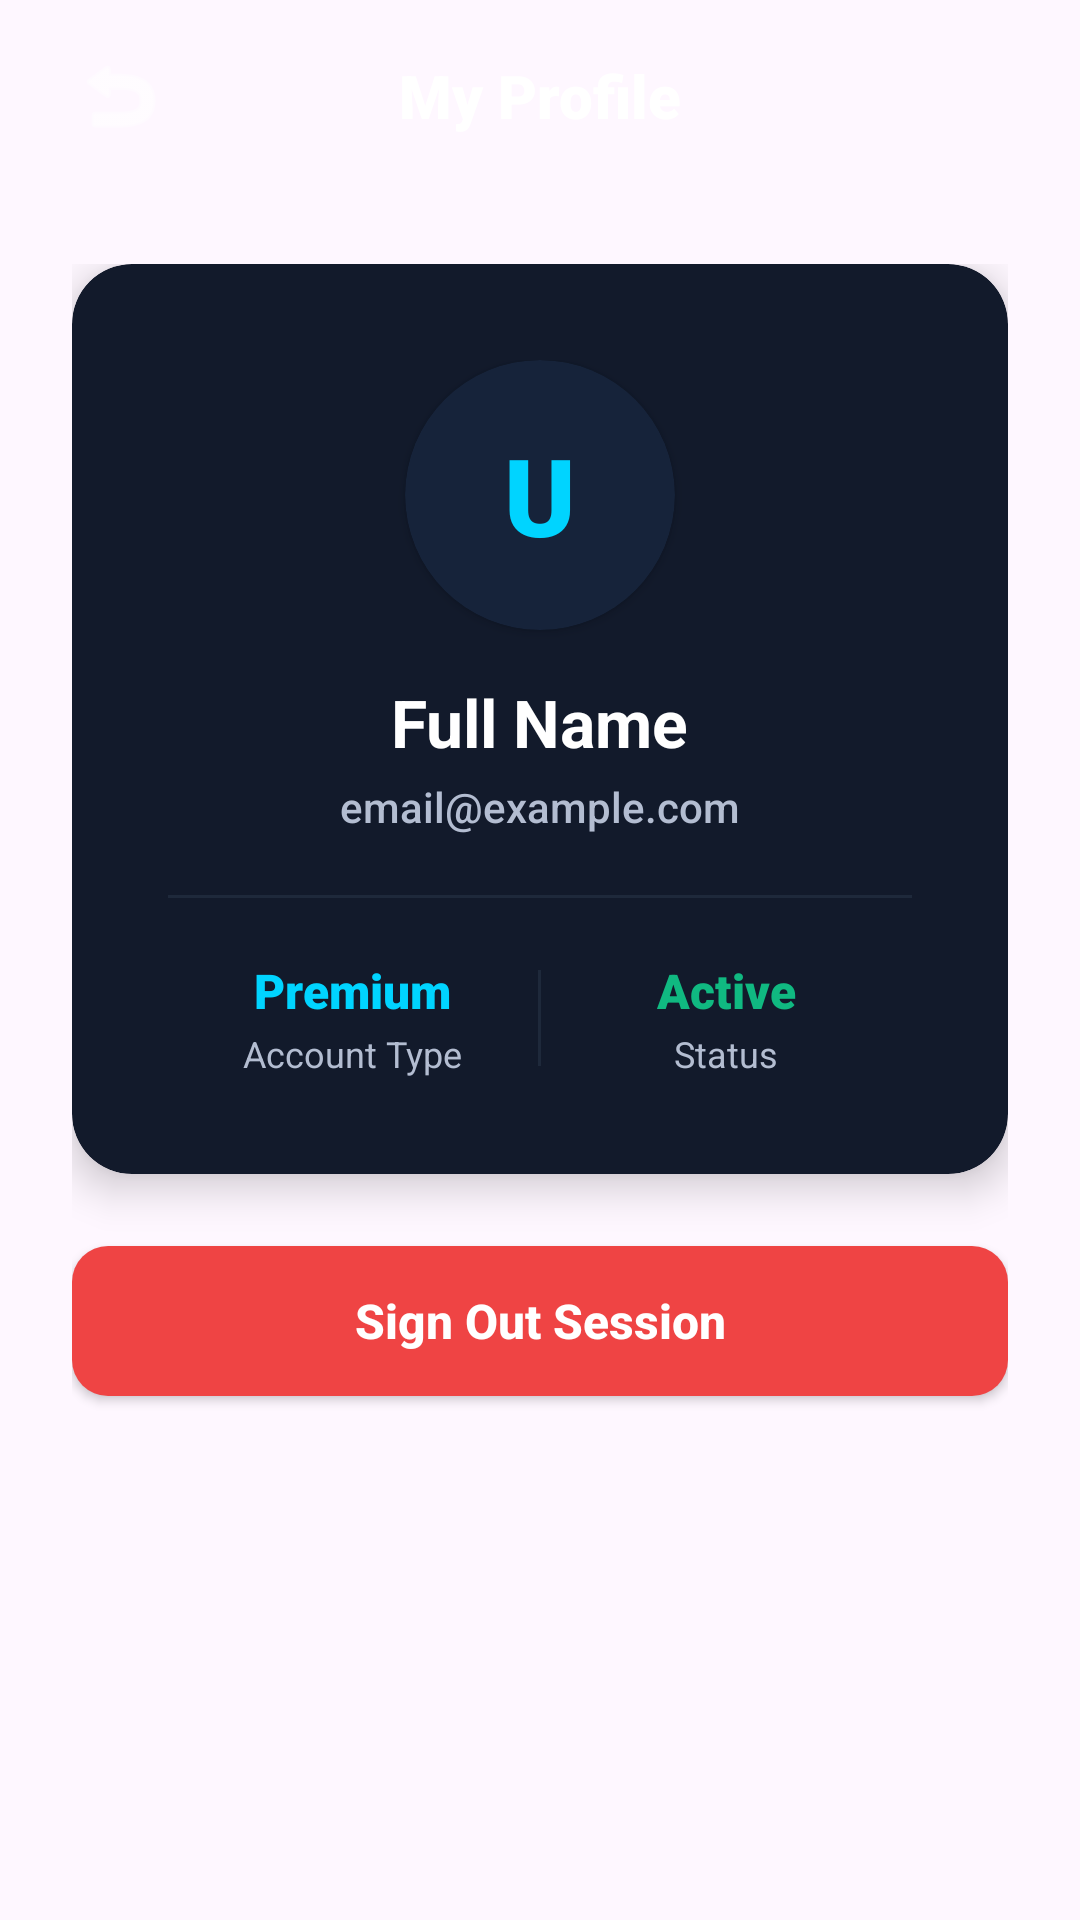

Reconstruct the res/layout file that produces this screen, plus the resources it refers to.
<!-- AndroidManifest.xml: application theme Theme.AiCareerPilot -->
<!-- res/layout/activity_profile.xml -->
<?xml version="1.0" encoding="utf-8"?>
<androidx.constraintlayout.widget.ConstraintLayout xmlns:android="http://schemas.android.com/apk/res/android"
    xmlns:app="http://schemas.android.com/apk/res-auto"
    xmlns:tools="http://schemas.android.com/tools"
    android:layout_width="match_parent"
    android:layout_height="match_parent"
    android:background="@drawable/bg_gradient">

    
    <RelativeLayout
        android:id="@+id/header_bar"
        android:layout_width="match_parent"
        android:layout_height="64dp"
        android:paddingHorizontal="16dp"
        app:layout_constraintTop_toTopOf="parent">

        <ImageButton
            android:id="@+id/back_btn"
            android:layout_width="48dp"
            android:layout_height="48dp"
            android:layout_centerVertical="true"
            android:background="?android:attr/selectableItemBackgroundBorderless"
            android:contentDescription="Back"
            android:src="@android:drawable/ic_menu_revert"
            android:tint="@color/text_primary"
            app:tint="@color/text_primary" />

        <TextView
            android:layout_width="wrap_content"
            android:layout_height="wrap_content"
            android:layout_centerInParent="true"
            android:fontFamily="sans-serif-black"
            android:text="My Profile"
            android:textColor="@color/text_primary"
            android:textSize="20sp" />

    </RelativeLayout>

    <ScrollView
        android:layout_width="match_parent"
        android:layout_height="0dp"
        android:fillViewport="true"
        app:layout_constraintBottom_toBottomOf="parent"
        app:layout_constraintTop_toBottomOf="@id/header_bar">

        <LinearLayout
            android:layout_width="match_parent"
            android:layout_height="wrap_content"
            android:orientation="vertical"
            android:gravity="center_horizontal"
            android:padding="24dp">

            
            <androidx.cardview.widget.CardView
                android:layout_width="match_parent"
                android:layout_height="wrap_content"
                app:cardCornerRadius="20dp"
                app:cardElevation="8dp"
                app:cardBackgroundColor="@color/glass_card"
                android:layout_marginBottom="24dp">

                <LinearLayout
                    android:layout_width="match_parent"
                    android:layout_height="wrap_content"
                    android:orientation="vertical"
                    android:gravity="center"
                    android:padding="32dp">

                    
                    <androidx.cardview.widget.CardView
                        android:layout_width="90dp"
                        android:layout_height="90dp"
                        app:cardCornerRadius="45dp"
                        app:cardBackgroundColor="@color/input_background"
                        android:layout_marginBottom="16dp">

                        <TextView
                            android:id="@+id/profile_avatar_initial"
                            android:layout_width="match_parent"
                            android:layout_height="match_parent"
                            android:gravity="center"
                            android:text="U"
                            android:textColor="@color/colorAccent"
                            android:textSize="36sp"
                            android:textStyle="bold"
                            android:fontFamily="sans-serif-black" />

                    </androidx.cardview.widget.CardView>

                    <TextView
                        android:id="@+id/profile_name"
                        android:layout_width="wrap_content"
                        android:layout_height="wrap_content"
                        android:text="Full Name"
                        android:textColor="@color/text_primary"
                        android:textSize="22sp"
                        android:fontFamily="sans-serif-bold"
                        android:textStyle="bold" />

                    <TextView
                        android:id="@+id/profile_email"
                        android:layout_width="wrap_content"
                        android:layout_height="wrap_content"
                        android:layout_marginTop="4dp"
                        android:text="email@example.com"
                        android:textColor="@color/text_secondary"
                        android:textSize="14sp"
                        android:fontFamily="sans-serif-medium" />

                    <View
                        android:layout_width="match_parent"
                        android:layout_height="1dp"
                        android:background="@color/glass_card_stroke"
                        android:layout_marginVertical="20dp" />

                    
                    <LinearLayout
                        android:layout_width="match_parent"
                        android:layout_height="wrap_content"
                        android:orientation="horizontal"
                        android:gravity="center">

                        <LinearLayout
                            android:layout_width="0dp"
                            android:layout_height="wrap_content"
                            android:layout_weight="1"
                            android:gravity="center"
                            android:orientation="vertical">

                            <TextView
                                android:layout_width="wrap_content"
                                android:layout_height="wrap_content"
                                android:text="Premium"
                                android:textColor="@color/colorAccent"
                                android:textSize="16sp"
                                android:fontFamily="sans-serif-black" />

                            <TextView
                                android:layout_width="wrap_content"
                                android:layout_height="wrap_content"
                                android:text="Account Type"
                                android:textColor="@color/text_secondary"
                                android:textSize="12sp"
                                android:layout_marginTop="2dp" />

                        </LinearLayout>

                        <View
                            android:layout_width="1dp"
                            android:layout_height="32dp"
                            android:background="@color/glass_card_stroke" />

                        <LinearLayout
                            android:layout_width="0dp"
                            android:layout_height="wrap_content"
                            android:layout_weight="1"
                            android:gravity="center"
                            android:orientation="vertical">

                            <TextView
                                android:layout_width="wrap_content"
                                android:layout_height="wrap_content"
                                android:text="Active"
                                android:textColor="@color/success_green"
                                android:textSize="16sp"
                                android:fontFamily="sans-serif-black" />

                            <TextView
                                android:layout_width="wrap_content"
                                android:layout_height="wrap_content"
                                android:text="Status"
                                android:textColor="@color/text_secondary"
                                android:textSize="12sp"
                                android:layout_marginTop="2dp" />

                        </LinearLayout>

                    </LinearLayout>

                </LinearLayout>

            </androidx.cardview.widget.CardView>

            
            <androidx.appcompat.widget.AppCompatButton
                android:id="@+id/profile_logout_btn"
                android:layout_width="match_parent"
                android:layout_height="50dp"
                android:background="@drawable/btn_gradient"
                android:backgroundTint="@color/error_red"
                android:text="Sign Out Session"
                android:textColor="@color/white"
                android:textSize="16sp"
                android:textStyle="bold"
                android:textAllCaps="false" />

        </LinearLayout>

    </ScrollView>

</androidx.constraintlayout.widget.ConstraintLayout>
<!-- resources referenced by this layout -->
<resources>
  <color name="colorAccent">#00D4FF</color>
  <color name="error_red">#EF4444</color>
  <color name="glass_card">#121A2B</color>
  <color name="glass_card_stroke">#1E293B</color>
  <color name="input_background">#16233A</color>
  <color name="success_green">#10B981</color>
  <color name="text_primary">#FFFFFF</color>
  <color name="text_secondary">#B3BDD1</color>
  <color name="white">#FFFFFFFF</color>
  <!-- drawable btn_gradient (drawable) -->
  <?xml version="1.0" encoding="utf-8"?>
  <shape xmlns:android="http://schemas.android.com/apk/res/android"
      android:shape="rectangle">
      <gradient
          android:angle="45"
          android:startColor="@color/colorPrimary"
          android:endColor="@color/colorAccent"
          android:type="linear" />
      <corners android:radius="12dp" />
  </shape>
  <style name="Theme.AiCareerPilot" parent="Base.Theme.AiCareerPilot" />
  <color name="colorPrimary">#3B82F6</color>
  <style name="Base.Theme.AiCareerPilot" parent="Theme.Material3.DayNight.NoActionBar">
          
          
      </style>
</resources>
